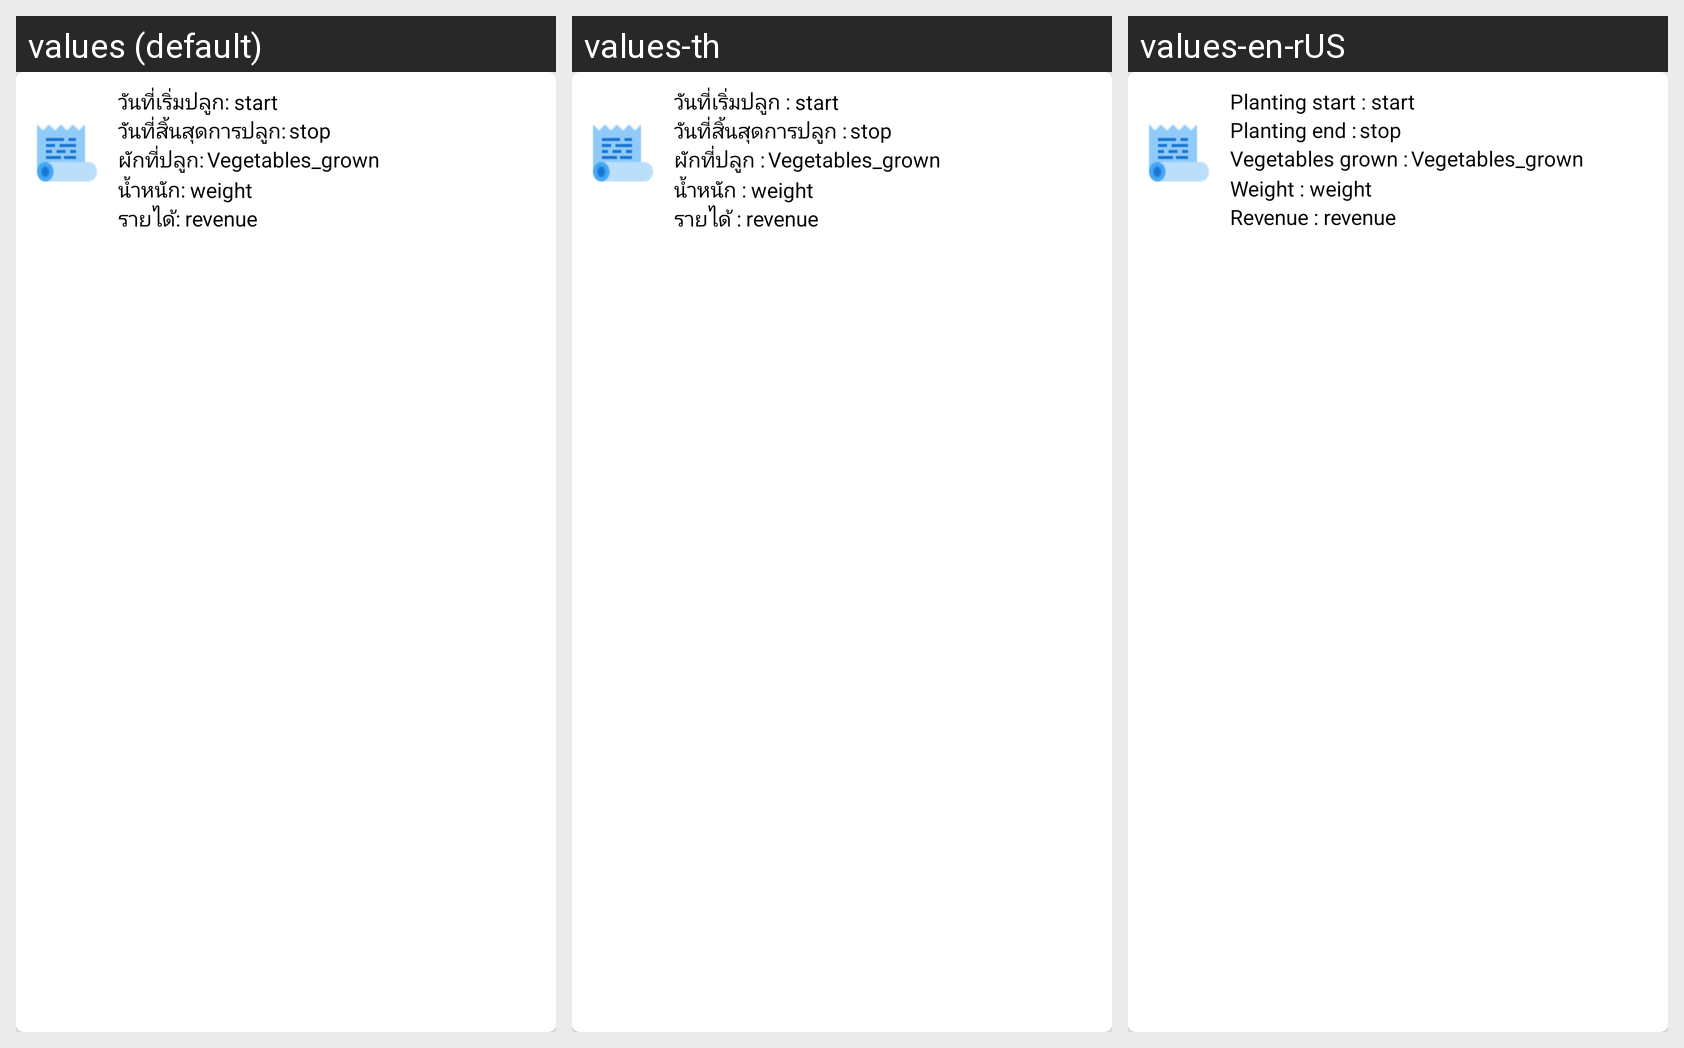

Here is an Android app screen in its default locale and in the app's own translations. Write out the translated-string differences for the strings that appear on this screen.
Android screen res/layout/showhistory.xml rendered under 3 locales, left to right: values (default), values-th, values-en-rUS. Device: Nexus 5 (rendered at 1080×1920; each locale shown at half size, 540×960, under a caption strip naming it); theme AppTheme.
Strings drawn on this screen, with the default value and each locale's value (text and hints the layout hard-codes, and strings that could not be matched under every locale, appear in the picture but are not listed):

history_plant_start
  values: วันที่เริ่มปลูก:
  values-th: วันที่เริ่มปลูก :
  values-en-rUS: Planting start :

history_plant_stop
  values: วันที่สิ้นสุดการปลูก:
  values-th: วันที่สิ้นสุดการปลูก :
  values-en-rUS: Planting end :

history_Vegetables_grown
  values: ผักที่ปลูก:
  values-th: ผักที่ปลูก :
  values-en-rUS: Vegetables grown :

history_weight
  values: น้ำหนัก:
  values-th: น้ำหนัก :
  values-en-rUS: Weight :

history_revenue
  values: รายได้:
  values-th: รายได้ :
  values-en-rUS: Revenue :
